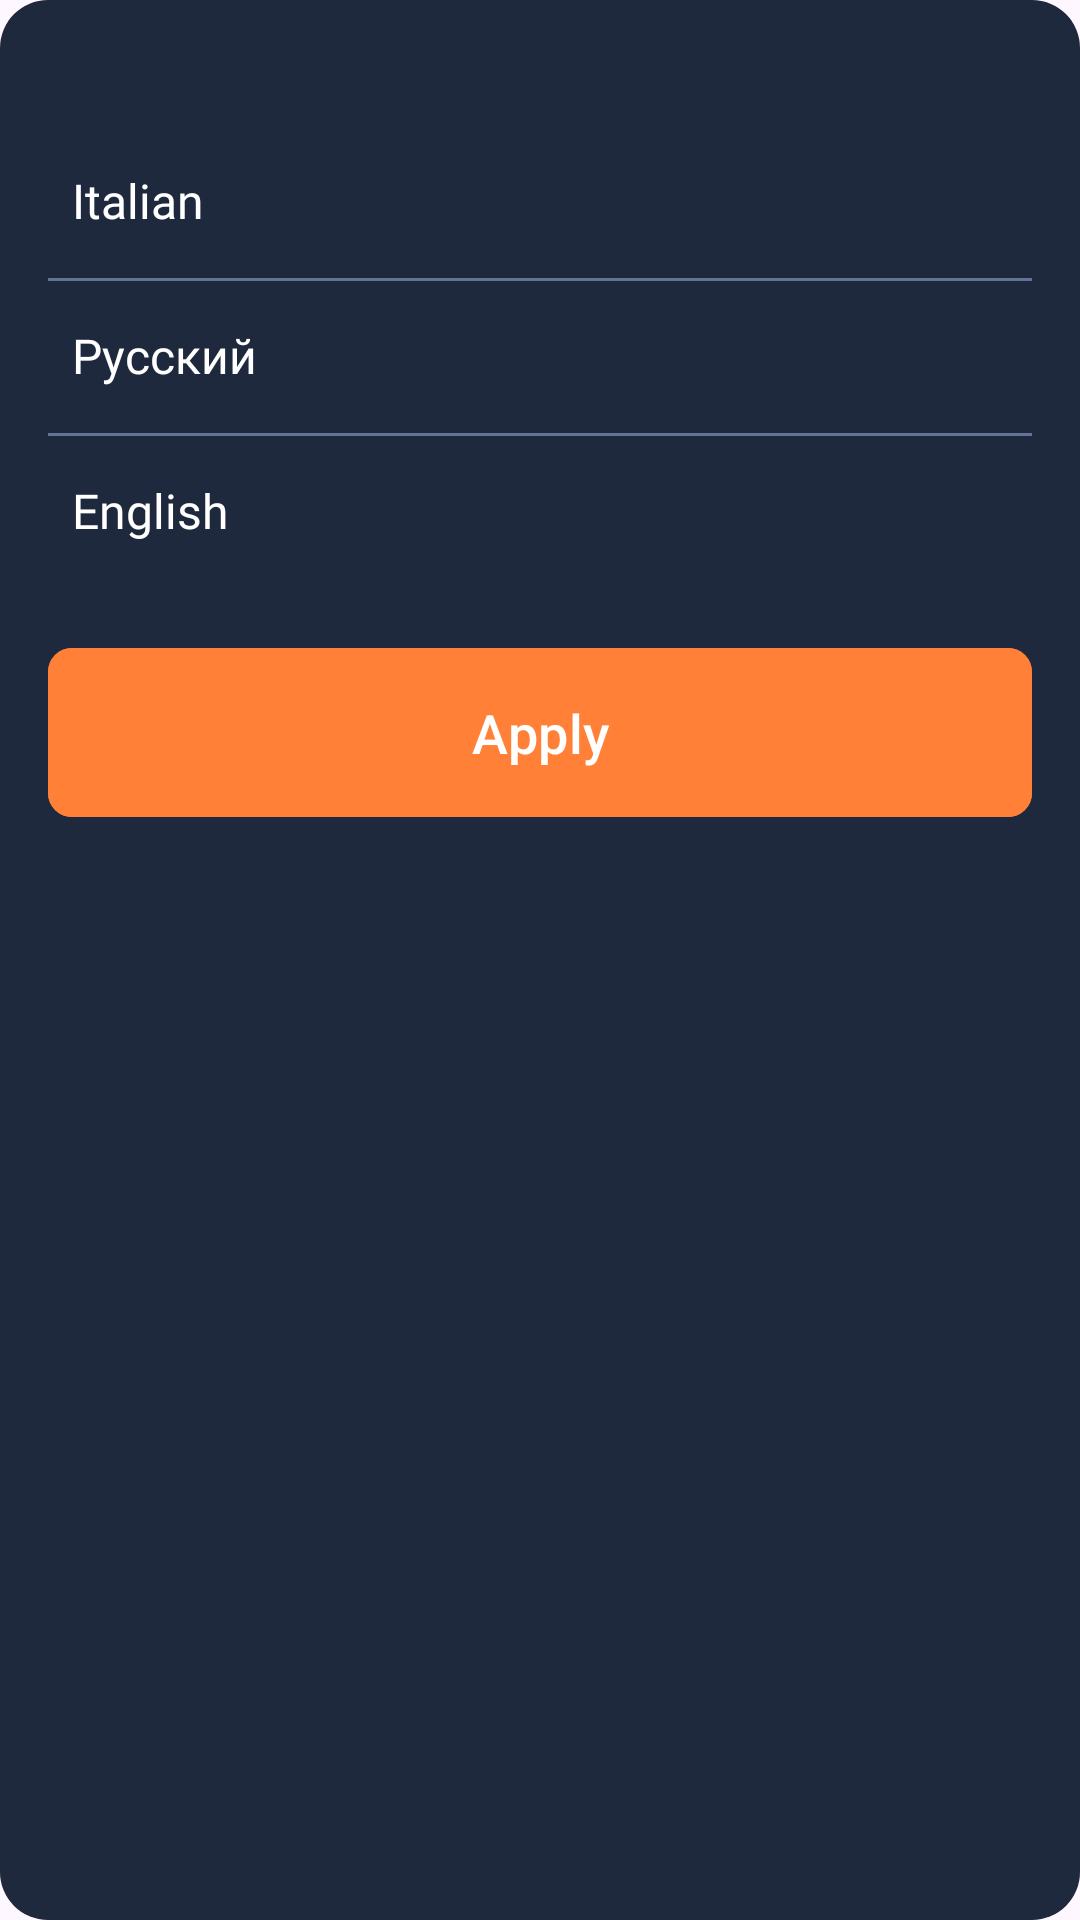

Android layout source for this screen:
<!-- AndroidManifest.xml: application theme Theme.AbosuleCinemaApp -->
<!-- res/layout/fragment_language_dialog.xml -->
<?xml version="1.0" encoding="utf-8"?>
<androidx.constraintlayout.widget.ConstraintLayout xmlns:android="http://schemas.android.com/apk/res/android"
    xmlns:app="http://schemas.android.com/apk/res-auto"
    xmlns:tools="http://schemas.android.com/tools"
    android:layout_width="match_parent"
    android:layout_height="wrap_content"
    android:layout_marginHorizontal="16dp"
    android:background="@drawable/rounded_corners"
    android:paddingVertical="16dp"
    tools:context=".ui.language.LanguageDialogFragment">

    <ImageView
        android:id="@+id/close_tv"
        android:layout_width="25dp"
        android:layout_height="25dp"
        android:layout_marginEnd="32dp"
        android:src="@drawable/baseline_close"
        app:layout_constraintEnd_toEndOf="parent"
        app:layout_constraintTop_toTopOf="parent"
        app:tint="@color/light_grey" />

    <LinearLayout
        android:id="@+id/first_linear_ly"
        android:layout_width="match_parent"
        android:layout_height="wrap_content"
        android:layout_marginHorizontal="16dp"
        android:orientation="horizontal"
        android:paddingVertical="15dp"
        app:layout_constraintEnd_toEndOf="parent"
        app:layout_constraintStart_toStartOf="parent"
        app:layout_constraintTop_toBottomOf="@id/close_tv">

        <ImageView
            android:id="@+id/check_first_iv"
            android:layout_width="wrap_content"
            android:layout_height="wrap_content"
            android:background="@drawable/baseline_check"
            android:backgroundTint="@color/light_grey"
            android:visibility="invisible" />

        <TextView
            android:id="@+id/first_language_tv"
            android:layout_width="match_parent"
            android:layout_height="wrap_content"
            android:layout_gravity="center"
            android:layout_marginStart="8dp"
            android:fontFamily="@font/pt_root_ui_regular"
            android:text="@string/italian"
            android:textColor="@color/white"
            android:textSize="16sp" />

    </LinearLayout>

    <View
        android:id="@+id/first_view"
        android:layout_width="match_parent"
        android:layout_height="1dp"
        android:layout_marginHorizontal="16dp"
        android:background="@color/light_grey"
        app:layout_constraintEnd_toEndOf="parent"
        app:layout_constraintStart_toStartOf="parent"
        app:layout_constraintTop_toBottomOf="@id/first_linear_ly" />

    <LinearLayout
        android:id="@+id/second_linear_ly"
        android:layout_width="match_parent"
        android:layout_height="wrap_content"
        android:layout_marginHorizontal="16dp"
        android:orientation="horizontal"
        android:paddingVertical="15dp"
        app:layout_constraintEnd_toEndOf="parent"
        app:layout_constraintStart_toStartOf="parent"
        app:layout_constraintTop_toBottomOf="@id/first_linear_ly">

        <ImageView
            android:id="@+id/check_second_iv"
            android:layout_width="wrap_content"
            android:layout_height="wrap_content"
            android:background="@drawable/baseline_check"
            android:backgroundTint="@color/light_grey"
            android:visibility="invisible" />

        <TextView
            android:id="@+id/second_language_tv"
            android:layout_width="match_parent"
            android:layout_height="wrap_content"
            android:layout_gravity="center"
            android:layout_marginStart="8dp"
            android:fontFamily="@font/pt_root_ui_regular"
            android:text="Русский"
            android:textColor="@color/white"
            android:textSize="16sp" />

    </LinearLayout>

    <View
        android:id="@+id/second_view"
        android:layout_width="match_parent"
        android:layout_height="1dp"
        android:layout_marginHorizontal="16dp"
        android:background="@color/light_grey"
        app:layout_constraintEnd_toEndOf="parent"
        app:layout_constraintStart_toStartOf="parent"
        app:layout_constraintTop_toBottomOf="@id/second_linear_ly" />

    <LinearLayout
        android:id="@+id/third_linear_ly"
        android:layout_width="match_parent"
        android:layout_height="wrap_content"
        android:layout_marginHorizontal="16dp"
        android:orientation="horizontal"
        android:paddingVertical="15dp"
        app:layout_constraintEnd_toEndOf="parent"
        app:layout_constraintStart_toStartOf="parent"
        app:layout_constraintTop_toBottomOf="@id/second_linear_ly">

        <ImageView
            android:id="@+id/check_third_iv"
            android:layout_width="wrap_content"
            android:layout_height="wrap_content"
            android:background="@drawable/baseline_check"
            android:backgroundTint="@color/light_grey"
            android:visibility="invisible" />

        <TextView
            android:id="@+id/third_language_tv"
            android:layout_width="match_parent"
            android:layout_height="wrap_content"
            android:layout_gravity="center"
            android:layout_marginStart="8dp"
            android:fontFamily="@font/pt_root_ui_regular"
            android:text="English"
            android:textColor="@color/white"
            android:textSize="16sp" />

    </LinearLayout>

    <com.google.android.material.button.MaterialButton
        android:id="@+id/language_apply_btn"
        android:layout_width="match_parent"
        android:layout_height="wrap_content"
        android:layout_marginHorizontal="16dp"
        android:layout_marginVertical="16dp"
        android:backgroundTint="@color/orange"
        android:paddingVertical="16dp"
        android:paddingTop="10dp"
        android:text="@string/apply"
        android:textColor="@color/white"
        android:textSize="18sp"
        app:cornerRadius="8dp"
        app:layout_constraintEnd_toEndOf="parent"
        app:layout_constraintStart_toStartOf="parent"
        app:layout_constraintTop_toBottomOf="@+id/third_linear_ly" />

</androidx.constraintlayout.widget.ConstraintLayout>
<!-- resources referenced by this layout -->
<resources>
  <color name="light_grey">#637394</color>
  <color name="orange">#FF8036</color>
  <color name="white">#FFFFFFFF</color>
  <!-- drawable rounded_corners (drawable) -->
  <?xml version="1.0" encoding="utf-8"?>
  <shape xmlns:android="http://schemas.android.com/apk/res/android" android:shape="rectangle">
      <corners android:radius="16dp"/>
      <solid android:color="@color/main_app_bar_color"/>
  </shape>
  <string name="apply">Apply</string>
  <string name="italian">Italian</string>
  <style name="Theme.AbosuleCinemaApp" parent="Base.Theme.AbosuleCinemaApp" />
  <color name="main_app_bar_color">#1F293D</color>
  <style name="Base.Theme.AbosuleCinemaApp" parent="Theme.Material3.DayNight.NoActionBar">
          
          
      </style>
</resources>
